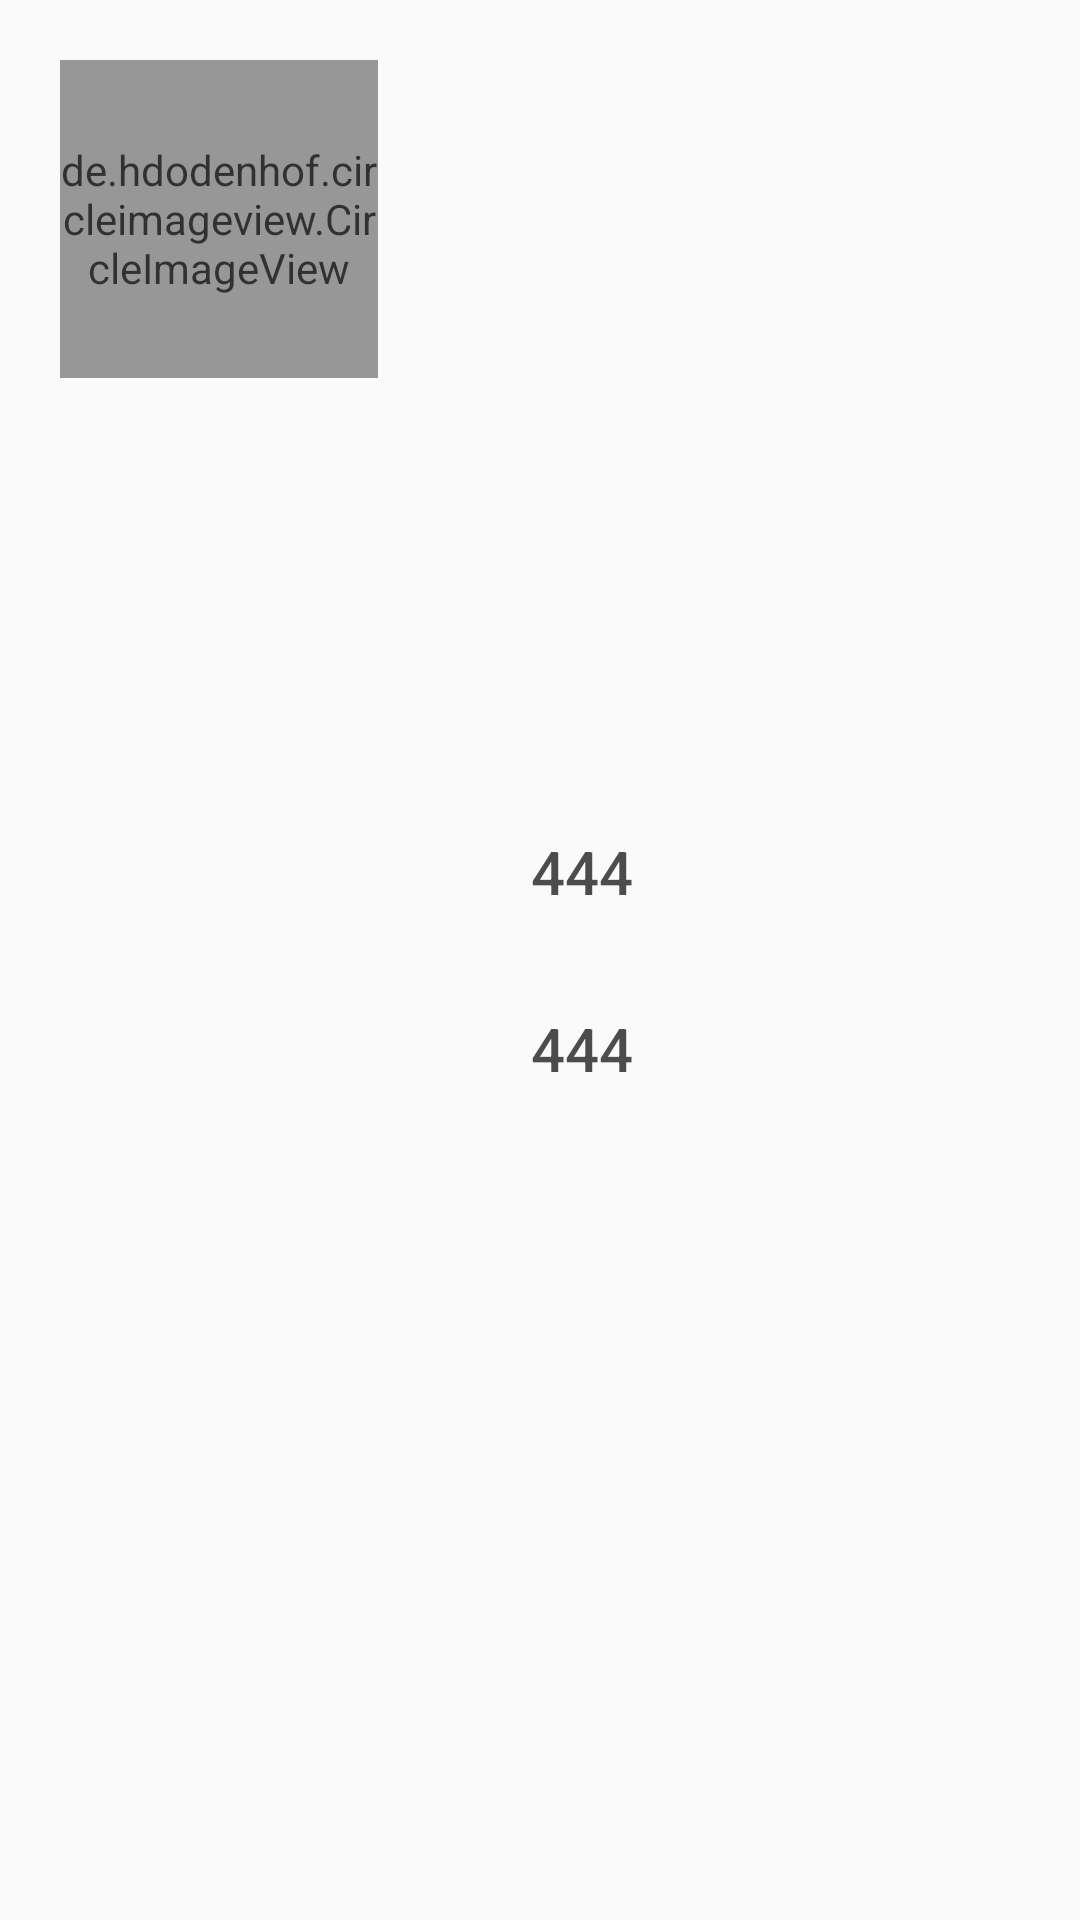

Android layout source for this screen:
<!-- AndroidManifest.xml: application theme AppTheme -->
<!-- res/layout/header.xml -->
<?xml version="1.0" encoding="utf-8"?>
<LinearLayout xmlns:android="http://schemas.android.com/apk/res/android"
    android:layout_width="match_parent"
    android:layout_height="256dp"
    xmlns:tools="http://schemas.android.com/tools"
    android:background="@drawable/img_drawer_header"
    android:alpha="0.8"
    android:orientation="horizontal"
    >

    <de.hdodenhof.circleimageview.CircleImageView
        xmlns:app="http://schemas.android.com/apk/res-auto"
        android:id="@+id/profile_image"
        android:layout_width="106dp"
        android:layout_height="106dp"
        android:src="@drawable/pixies"
         android:layout_margin="20dp"
        android:layout_centerVertical="true"
        android:layout_alignParentLeft="true"
        android:layout_alignParentStart="true"
        android:layout_marginStart="35dp" />


    <LinearLayout
        android:layout_width="match_parent"
        android:layout_height="match_parent"
        android:orientation="vertical"
        android:gravity="center_vertical"
        android:padding="15dp"
        >

        <TextView
            android:id="@+id/header_bolum"
            android:layout_width="wrap_content"
            android:layout_height="wrap_content"
            android:padding="16dp"
            style="@style/TextAppearance.AppCompat.Title"
            android:text="444"
            />

        <TextView
        android:id="@+id/header_isim"
        android:layout_width="wrap_content"
        android:layout_height="wrap_content"
        android:padding="16dp"
        style="@style/TextAppearance.AppCompat.Title"
        android:text="444"

        />

    </LinearLayout>






</LinearLayout>
<!-- resources referenced by this layout -->
<resources>
  <!-- drawable pixies: jpg bitmap (drawable, 130409 bytes) -->
  <style name="AppTheme" parent="Theme.AppCompat.Light.DarkActionBar">
          
          <item name="colorPrimary">@color/colorPrimary</item>
          <item name="colorPrimaryDark">@color/colorPrimaryDark</item>
          <item name="colorAccent">@color/colorAccent</item>
      </style>
  <color name="colorPrimary">#e6bd14</color>
  <color name="colorPrimaryDark">#300F9F</color>
  <color name="colorAccent">#FF4081</color>
</resources>
